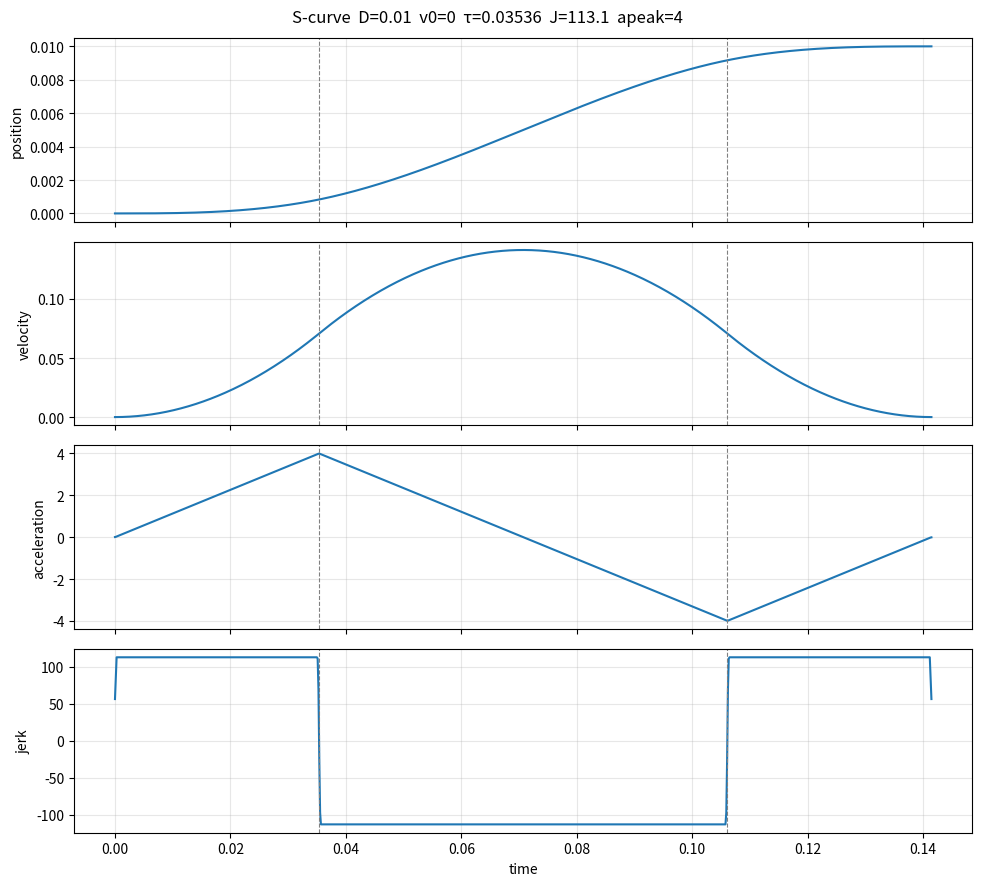

Write the Python code that produced this figure.
import numpy as np
import matplotlib.pyplot as plt

class SCurve:
    def __init__(self, jerk_max, accel_max, vel_max, min_period):
        self.jmax = jerk_max
        self.amax = accel_max
        self.vmax = vel_max
        self.eps = min_period
        self.N = 1000
        self.tau = 0.0  # a quarter period
        self.J = 0.0  # chosen jerk for the current move (<= jmax)
        self.apeak = 0.0
        self.D = 0.0
        self.v0 = 0.0

    def plot_s_curve(self, D, v0=0.0):
        self.D = D
        self.v0 = v0
        self.tau = self.compute_period() / 4.0
        pos_list, vel_list = self.compute_s_curve()
        self.make_plot(pos_list, vel_list)

    def compute_s_curve(self):
        # Full motion spans [0, 4*tau]; sample the whole profile.
        ts = np.linspace(0.0, 4.0 * self.tau, self.N)
        pos_list = np.empty(self.N)
        vel_list = np.empty(self.N)
        tau = self.tau
        J = self.J
        v0 = self.v0

        for i, t in enumerate(ts):
            if t < tau:
                pos_list[i] = self.T1_position(t, v0, J)
                vel_list[i] = self.T1_velocity(t, v0, J)
            elif t < 3.0 * tau:
                pos_list[i] = self.T2n3_position(t, v0, J, tau)
                vel_list[i] = self.T2n3_velocity(t, v0, J, tau)
            else:
                pos_list[i] = self.T4_position(t, v0, J, tau)
                vel_list[i] = self.T4_velocity(t, v0, J, tau)

        return pos_list, vel_list

    def compute_period(self):
        """
        Pick the smallest feasible tau for fixed signed D and v0 such that:
            tau > eps, |J| < jmax, |a_peak| < amax (and |v| <= vmax).

        Planning is performed in the direction of D. The resulting positive
        local jerk is then given D's sign, making the profile bidirectional.
        """
        D, v0 = self.D, self.v0
        jmax, amax, vmax, eps = self.jmax, self.amax, self.vmax, self.eps
        if jmax <= 0.0 or amax <= 0.0 or vmax <= 0.0 or eps < 0.0:
            raise ValueError("jmax, amax and vmax must be positive; eps must be non-negative")
        if abs(v0) > vmax:
            raise ValueError(f"infeasible: |v0|={abs(v0)} exceeds vmax={vmax}")
        if D == 0.0:
            if v0 == 0.0:
                self.J = 0.0
                self.apeak = 0.0
                tau = max(np.nextafter(eps, np.inf), np.finfo(float).eps)
                return 4.0 * tau
            raise ValueError("infeasible: zero displacement with non-zero v0")

        direction = np.sign(D)
        distance = abs(D)
        directed_v0 = direction * v0

        # In the target direction, coasting already covers 4*directed_v0*tau.
        # Therefore positive local jerk requires tau < distance/(4*directed_v0).
        # This is a magnitude threshold on D and works identically in either
        # direction. Velocity opposite D has no such upper bound.
        tau_hi = (
            distance / (4.0 * directed_v0)
            if directed_v0 > 0.0
            else np.inf
        )
        if eps >= tau_hi:
            raise ValueError(
                f"infeasible: |D|={distance} <= "
                f"4*(sign(D)*v0)*eps={4.0 * directed_v0 * eps}; "
                "need a deceleration profile"
            )

        # |a_peak| = (distance - 4*directed_v0*tau)/(2*tau^2) < amax
        tau_a = (
            -directed_v0
            + np.sqrt(directed_v0**2 + 0.5 * amax * distance)
        ) / amax

        # |J| = (distance - 4*directed_v0*tau)/(2*tau^3) < jmax
        roots = np.roots(
            [2.0 * jmax, 0.0, 4.0 * directed_v0, -distance]
        )
        real_positive = [
            r.real for r in roots if abs(r.imag) < 1e-9 and r.real > 0.0
        ]
        if not real_positive:
            raise ValueError(
                f"No valid tau_j for D={D}, v0={v0}, jmax={jmax}"
            )
        tau_j = min(real_positive)

        # Local peak velocity = distance/(2*tau) - directed_v0 <= vmax.
        tau_v = distance / (2.0 * (vmax + directed_v0))

        # Smallest feasible tau = fastest move that still respects every limit.
        # Nudge slightly above the bound so inequalities are strict.
        tau_lo = max(eps, tau_a, tau_j, tau_v)
        if tau_lo >= tau_hi:
            raise ValueError(
                f"infeasible: tau_lo={tau_lo} >= tau_hi={tau_hi} "
                f"(D={D}, v0={v0})"
            )

        tau = min(tau_lo * (1.0 + 1e-6), 0.5 * (tau_lo + tau_hi))
        local_J = (
            distance - 4.0 * directed_v0 * tau
        ) / (2.0 * tau**3)
        J = direction * local_J

        self.J = J
        self.apeak = J * tau
        return 4.0 * tau

    @staticmethod
    def T1_velocity(t, v0, J):
        return 0.5 * J * t**2 + v0

    @staticmethod
    def T2n3_velocity(t, v0, J, tau):
        return -0.5 * J * t**2 + 2 * J * tau * t + v0 - J * tau**2

    @staticmethod
    def T4_velocity(t, v0, J, tau):
        return 0.5 * J * (t - 4 * tau)**2 + v0

    @staticmethod
    def T1_position(t, v0, J):
        return v0 * t + (1.0 / 6.0) * J * t**3

    @staticmethod
    def T2n3_position(t, v0, J, tau):
        return (
            (-1.0 / 6.0) * J * t**3
            + J * tau * t**2
            - J * tau**2 * t
            + v0 * t
            + (1.0 / 3.0) * J * tau**3
        )

    @staticmethod
    def T4_position(t, v0, J, tau):
        return (1.0 / 6.0) * J * (t - 4 * tau)**3 + v0 * t + 2 * J * tau**3

    def make_plot(self, pos_list, vel_list):
        ts = np.linspace(0.0, 4.0 * self.tau, len(pos_list))
        accel = np.gradient(vel_list, ts)
        jerk = np.gradient(accel, ts)

        fig, axes = plt.subplots(4, 1, sharex=True, figsize=(10, 9))
        series = (
            (pos_list, "position", "pos"),
            (vel_list, "velocity", "vel"),
            (accel, "acceleration", "acc"),
            (jerk, "jerk", "jerk"),
        )
        for ax, (y, ylabel, _) in zip(axes, series):
            ax.plot(ts, y)
            ax.set_ylabel(ylabel)
            ax.grid(True, alpha=0.3)
            ax.axvline(self.tau, color="gray", ls="--", lw=0.8)
            ax.axvline(3.0 * self.tau, color="gray", ls="--", lw=0.8)

        axes[-1].set_xlabel("time")
        fig.suptitle(
            f"S-curve  D={self.D:g}  v0={self.v0:g}  "
            f"τ={self.tau:.4g}  J={self.J:.4g}  apeak={self.apeak:.4g}"
        )
        fig.tight_layout()
        plt.show()


if __name__ == "__main__":

    jerk_max = 1000
    accel_max = 4
    vel_max = 10000
    eps = 0.001

    D = 0.01

    s_curve = SCurve(jerk_max, accel_max, vel_max, eps)
    print(f"jmax={s_curve.jmax}  amax={s_curve.amax}  vmax={s_curve.vmax}  eps={s_curve.eps}")
    s_curve.plot_s_curve(D)
